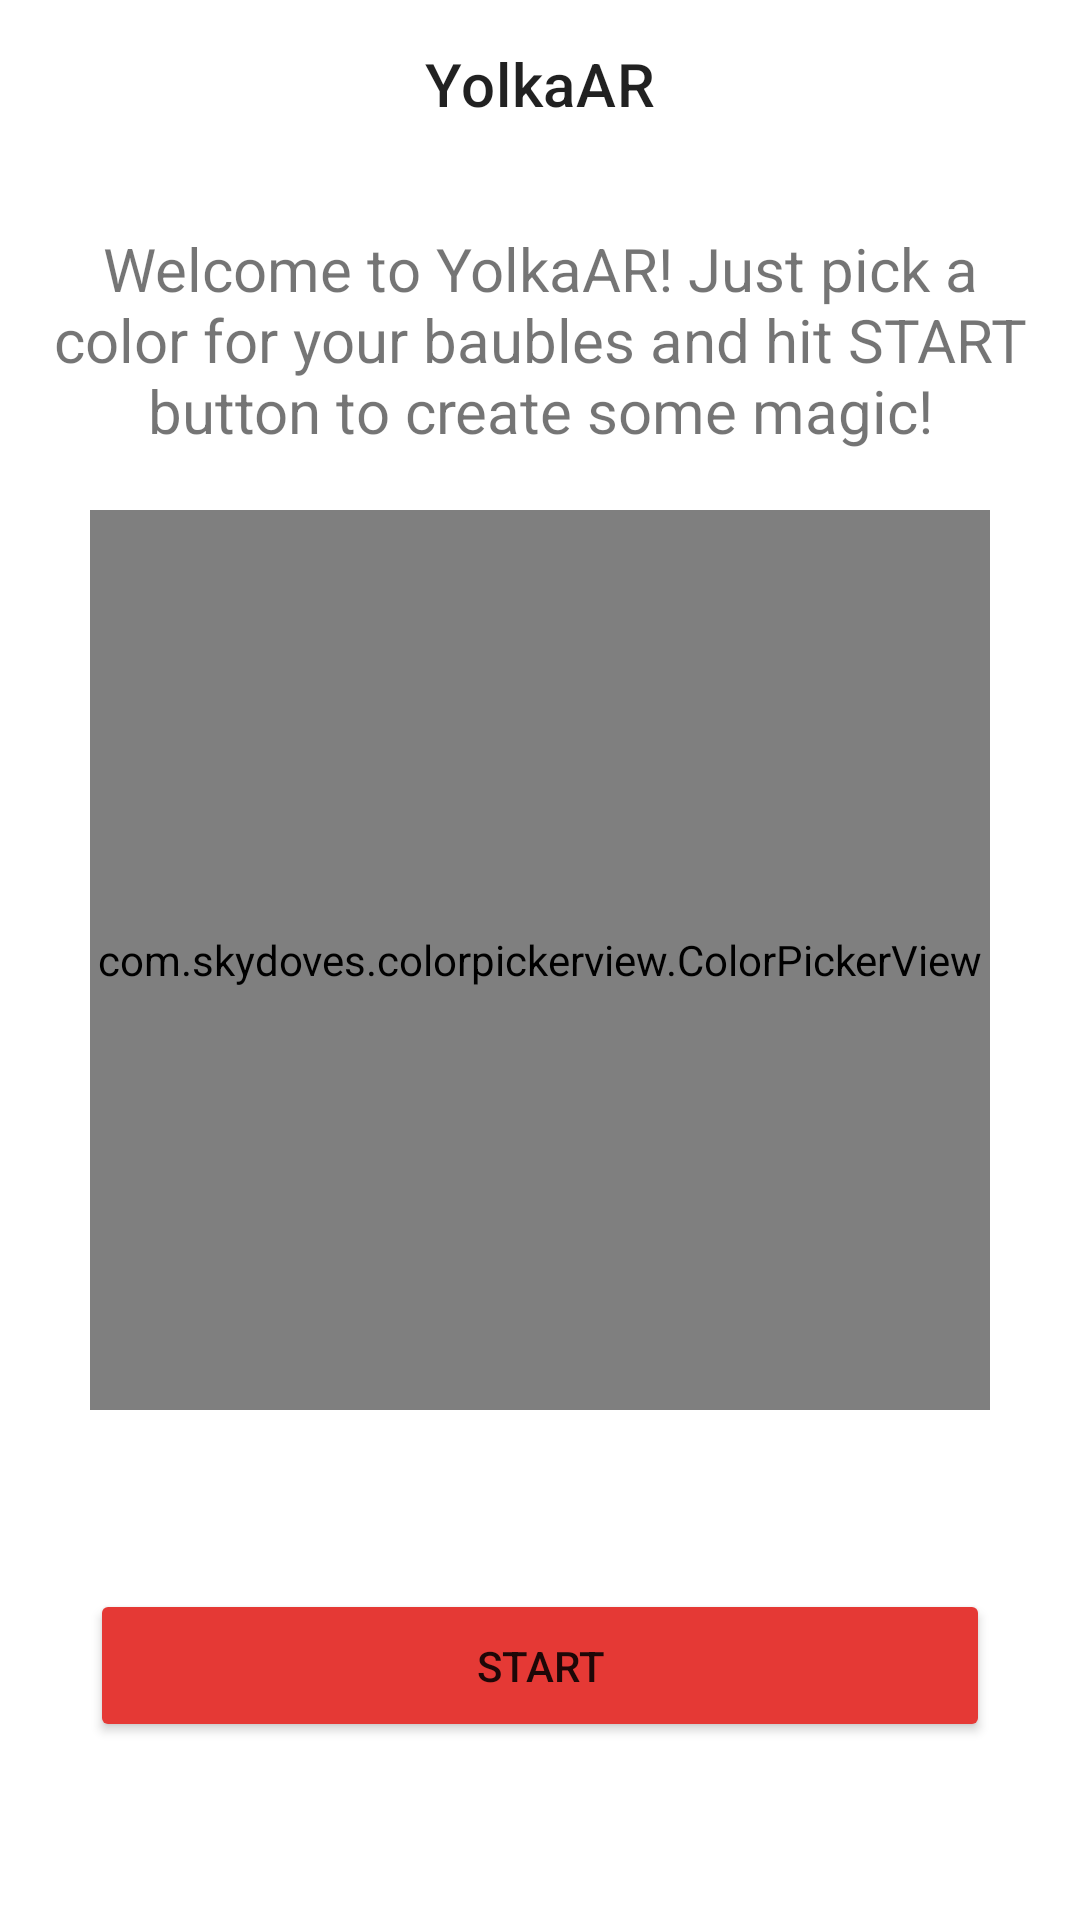

Produce the Android XML layout that renders to this screen, including the resource entries it uses.
<!-- AndroidManifest.xml: application theme AppTheme -->
<!-- res/layout/activity_intro.xml -->
<?xml version="1.0" encoding="utf-8"?>
<androidx.constraintlayout.widget.ConstraintLayout xmlns:android="http://schemas.android.com/apk/res/android"
    xmlns:app="http://schemas.android.com/apk/res-auto"
    xmlns:tools="http://schemas.android.com/tools"
    android:layout_width="match_parent"
    android:layout_height="match_parent"
    tools:context=".IntroActivity">

    <com.google.android.material.appbar.MaterialToolbar
        android:id="@+id/toolbar"
        android:layout_width="match_parent"
        android:layout_height="wrap_content"
        app:title="@string/app_name"
        app:titleCentered="true"
        app:layout_constraintEnd_toEndOf="parent"
        app:layout_constraintStart_toStartOf="parent"
        app:layout_constraintTop_toTopOf="parent">

    </com.google.android.material.appbar.MaterialToolbar>

    <TextView
        android:id="@+id/textView"
        android:layout_width="match_parent"
        android:layout_height="wrap_content"
        android:gravity="center"
        android:padding="16dp"
        android:text="Welcome to YolkaAR! Just pick a color for your baubles and hit START button to create some magic!"
        android:textSize="20sp"
        app:layout_constraintBottom_toTopOf="@+id/colorPickerView"
        app:layout_constraintEnd_toEndOf="parent"
        app:layout_constraintStart_toStartOf="parent"
        app:layout_constraintTop_toBottomOf="@+id/toolbar" />

    <com.skydoves.colorpickerview.ColorPickerView
        android:id="@+id/colorPickerView"
        android:layout_width="300dp"
        android:layout_height="300dp"
        app:initialColor="@color/colorAccent"
        app:layout_constraintBottom_toBottomOf="parent"
        app:layout_constraintEnd_toEndOf="parent"
        app:layout_constraintStart_toStartOf="parent"
        app:layout_constraintTop_toTopOf="parent" />

    <Button
        android:id="@+id/btnStart"
        android:layout_width="300dp"
        android:layout_height="wrap_content"
        android:layout_margin="16dp"
        android:backgroundTint="@color/colorAccent"
        android:text="start"
        android:textSize="14sp"
        android:padding="16dp"
        app:layout_constraintBottom_toBottomOf="parent"
        app:layout_constraintEnd_toEndOf="parent"
        app:layout_constraintStart_toStartOf="parent"
        app:layout_constraintTop_toBottomOf="@+id/colorPickerView" />

</androidx.constraintlayout.widget.ConstraintLayout>
<!-- resources referenced by this layout -->
<resources>
  <color name="colorAccent">#E53935</color>
  <string name="app_name">YolkaAR</string>
</resources>
